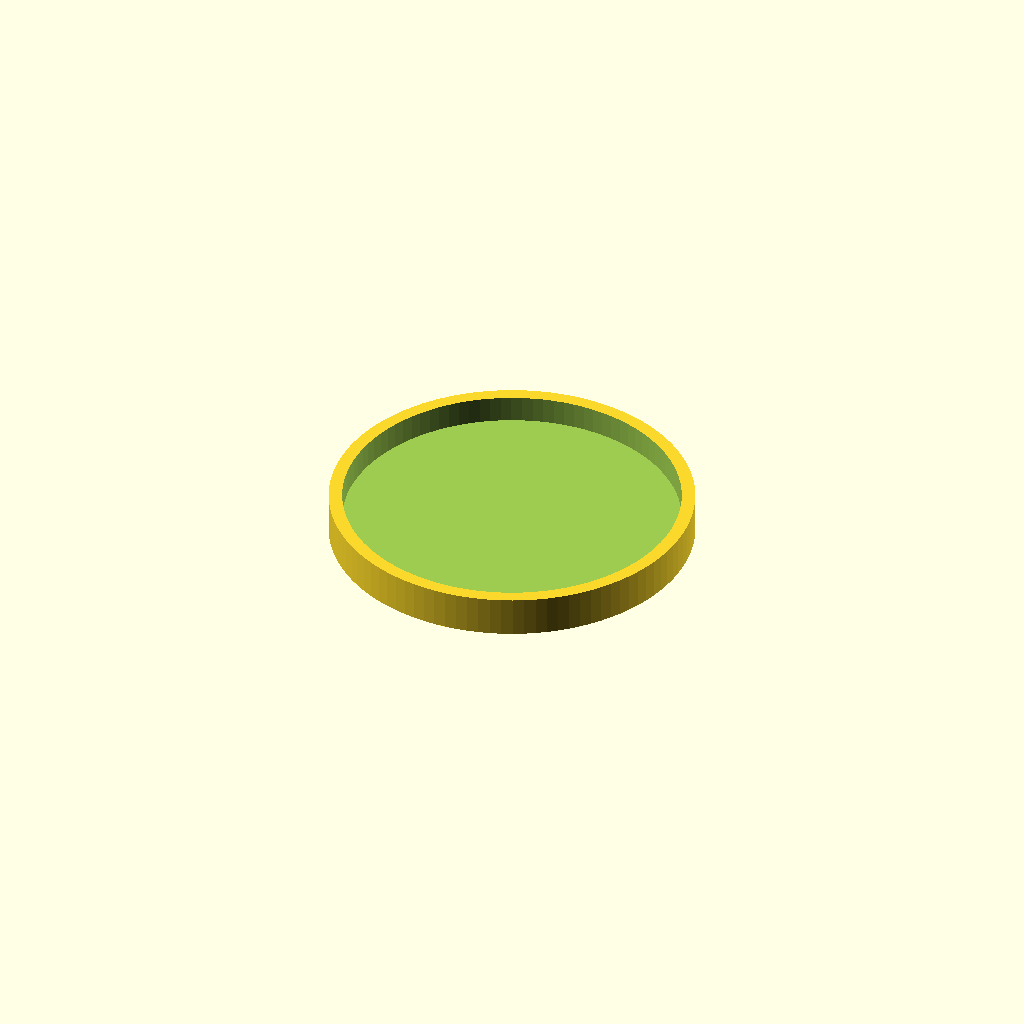
Cell 1: the model at its default parameters.
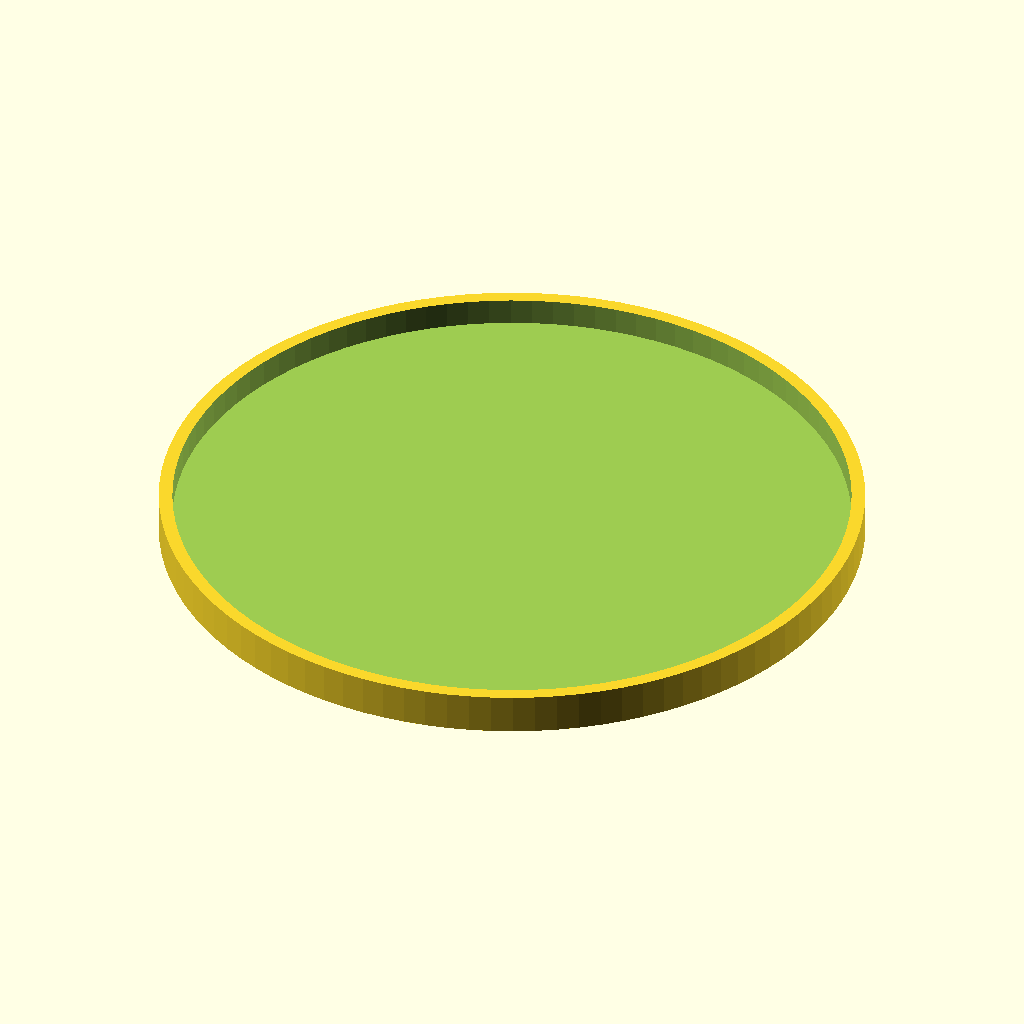
Cell 2: the same model with d = 125.
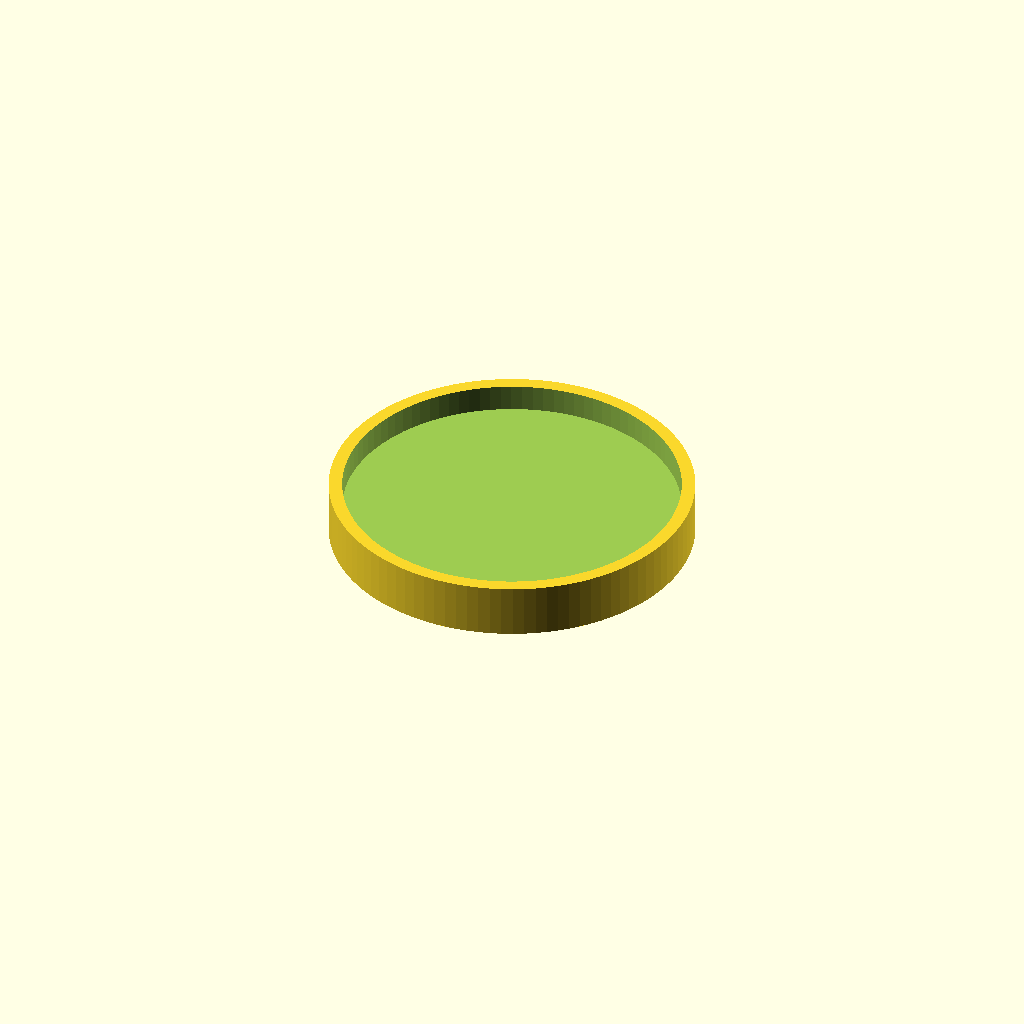
Cell 3: h = 5 (everything else at default).
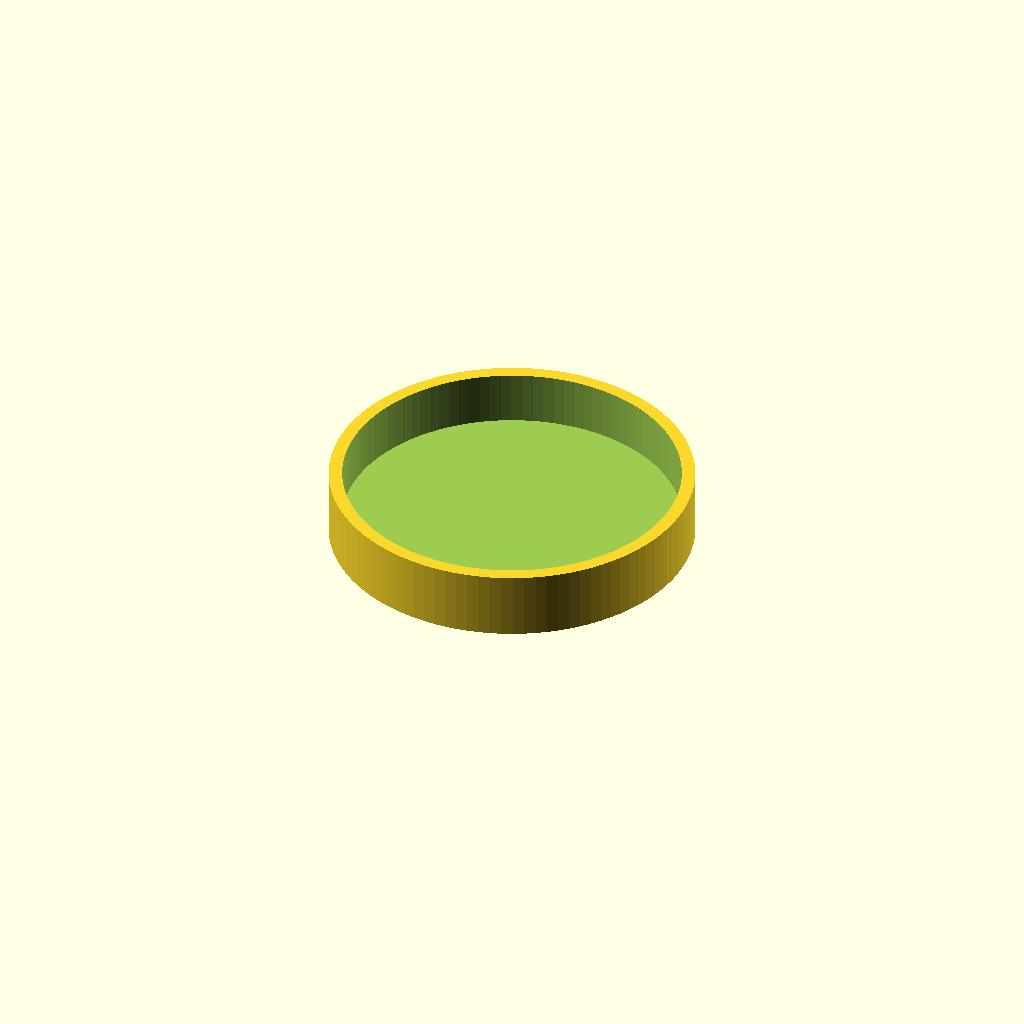
Cell 4: rh = 10 (everything else at default).
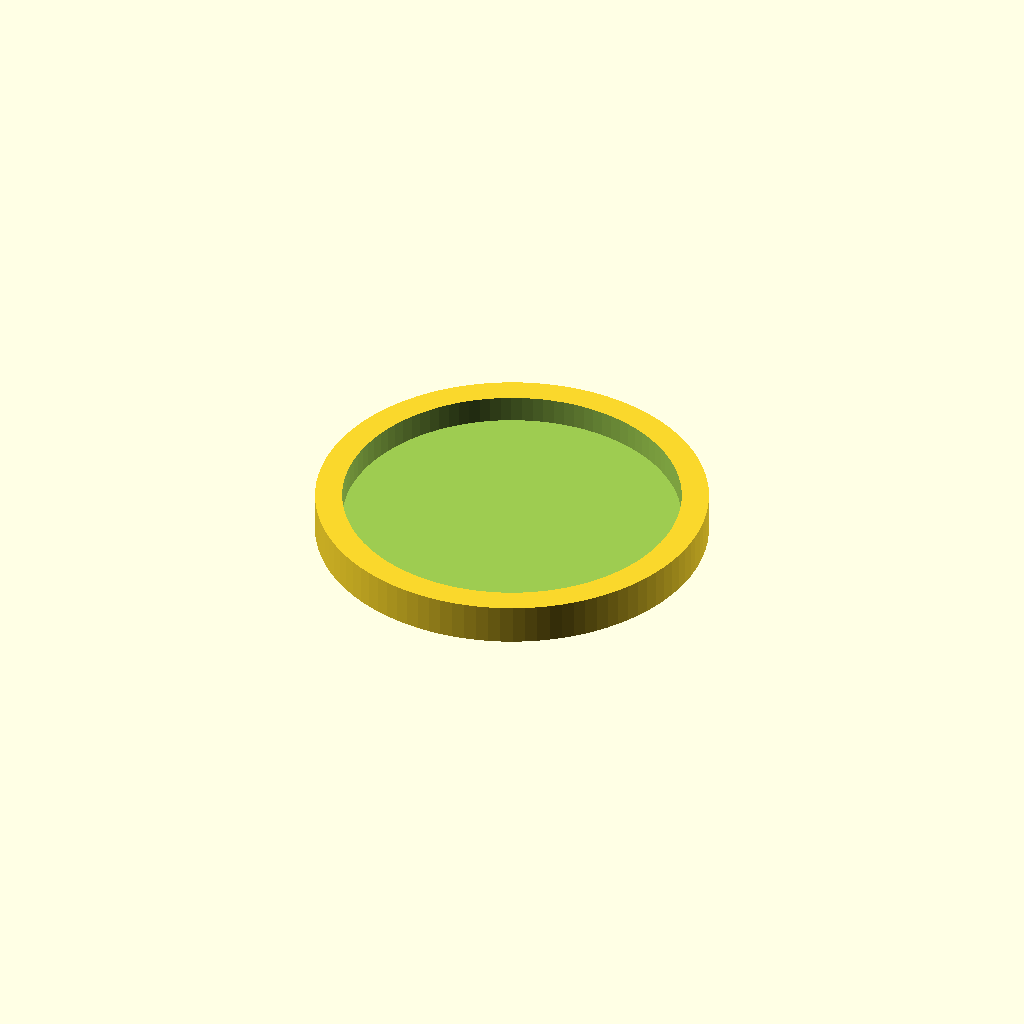
Cell 5: the same model with rt = 5.
One fixed orthographic camera (rotation 55°, 0°, 25°; colour scheme Cornfield) for every cell.
OpenSCAD source file inputs/thingiverse/files/thing-3899398/files/Custom-Lens-Cover.scad:
//lens cover inputs
//inside diameter of cover in millimeters
d=62.5;


//desired thickness of cover
h=2.5;

//height of rim (must be greater than h)
rh=5;

//desired thickness of rim
rt=2.5;


//default calculations (do not alter)
rh1=rh+h;
r=d/2;
r1=r+rt;
difference() {
cylinder(rh1,r=r1,true,$fn=100);
translate([0,0,h]) cylinder(10000000000,r=r,true,$fn=100);}
Customizer parameters (derived from the source; name, type, default, range or options):
d: number, default 62.5
h: number, default 2.5
rh: number, default 5
rt: number, default 2.5
